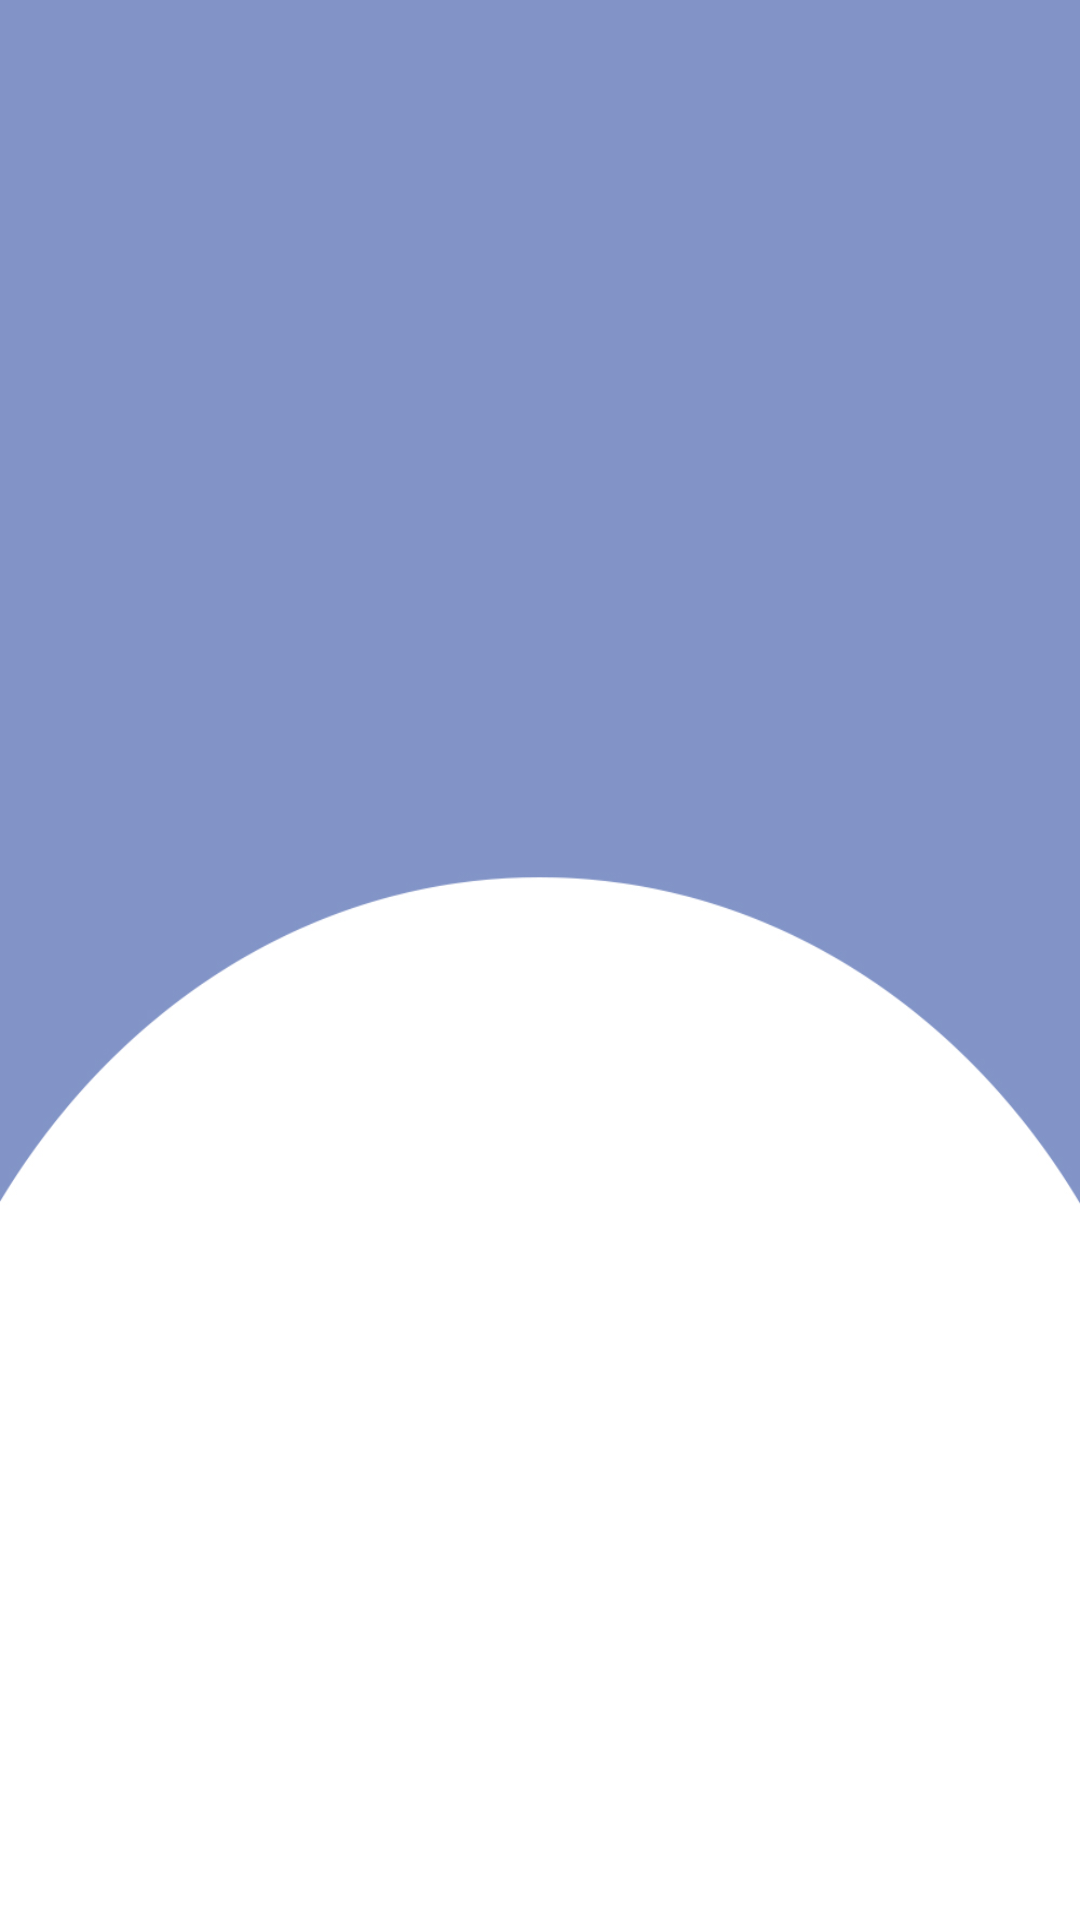

Here is an Android app screen rendered from its layout file. Give the layout XML and the strings, colors and styles it references.
<!-- AndroidManifest.xml: application theme MaterialNoActionBarTheme -->
<!-- res/layout/activity_main.xml -->
<?xml version="1.0" encoding="utf-8"?>
<androidx.coordinatorlayout.widget.CoordinatorLayout xmlns:android="http://schemas.android.com/apk/res/android"
    xmlns:app="http://schemas.android.com/apk/res-auto"
    xmlns:tools="http://schemas.android.com/tools"
    android:layout_width="match_parent"
    android:layout_height="match_parent"
    android:background="@drawable/ic_bkg"
    android:layoutDirection="rtl"
    tools:context=".MainActivity">

    <FrameLayout

        android:id="@+id/fragment"
        android:layout_gravity="bottom"
        android:layout_width="match_parent"
        android:layout_height="match_parent" />

</androidx.coordinatorlayout.widget.CoordinatorLayout>
<!-- resources referenced by this layout -->
<resources>
  <!-- drawable ic_bkg: jpg bitmap (drawable, 36517 bytes) -->
  <style name="MaterialNoActionBarTheme" parent="Theme.MaterialComponents.Light.NoActionBar">
          
          <item name="colorPrimary">@color/colorBaseBlue</item>
          <item name="colorPrimaryDark">@color/colorBaseBlueDark</item>
          <item name="colorAccent">@color/colorAccent</item>
          <item name="android:textViewStyle">@style/TextViewStyle</item>
          <item name="android:buttonStyle">@style/ButtonStyle</item>
          <item name="android:editTextStyle">@style/EditTextStyle</item>
  
      </style>
  <style name="TextViewStyle" parent="Widget.MaterialComponents.TextView">
          <item name="android:fontFamily">@font/iran_sans</item>
      </style>
  <style name="ButtonStyle" parent="Widget.AppCompat.Button">
          <item name="android:fontFamily">@font/iran_sans</item>
      </style>
  <style name="EditTextStyle" parent="Widget.AppCompat.EditText">
          <item name="android:fontFamily">@font/iran_sans</item>
      </style>
  <!-- not gathered from this repository: default colours our renderer supplied (Android Studio template values) -->
  <color name="colorAccent">#FF03DAC5</color>
</resources>
